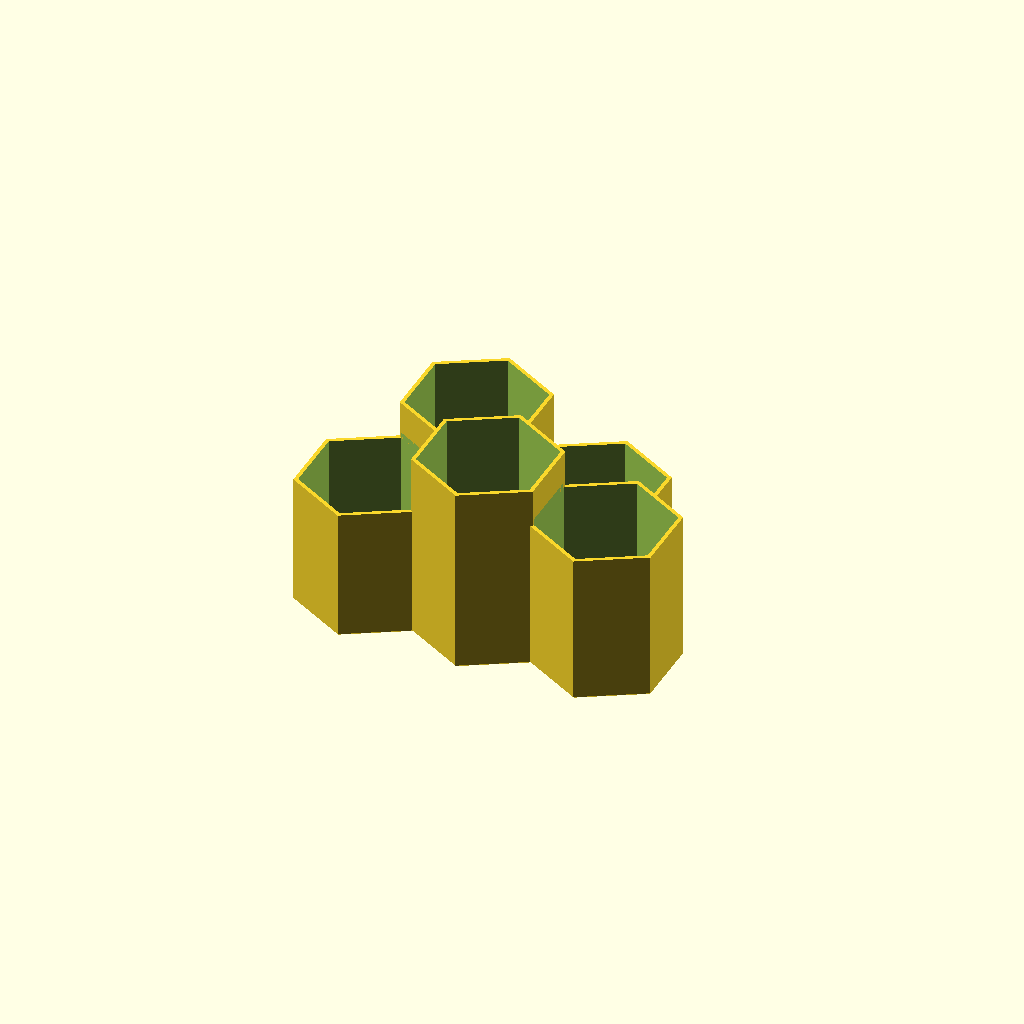
Cell 1: the model at its default parameters.
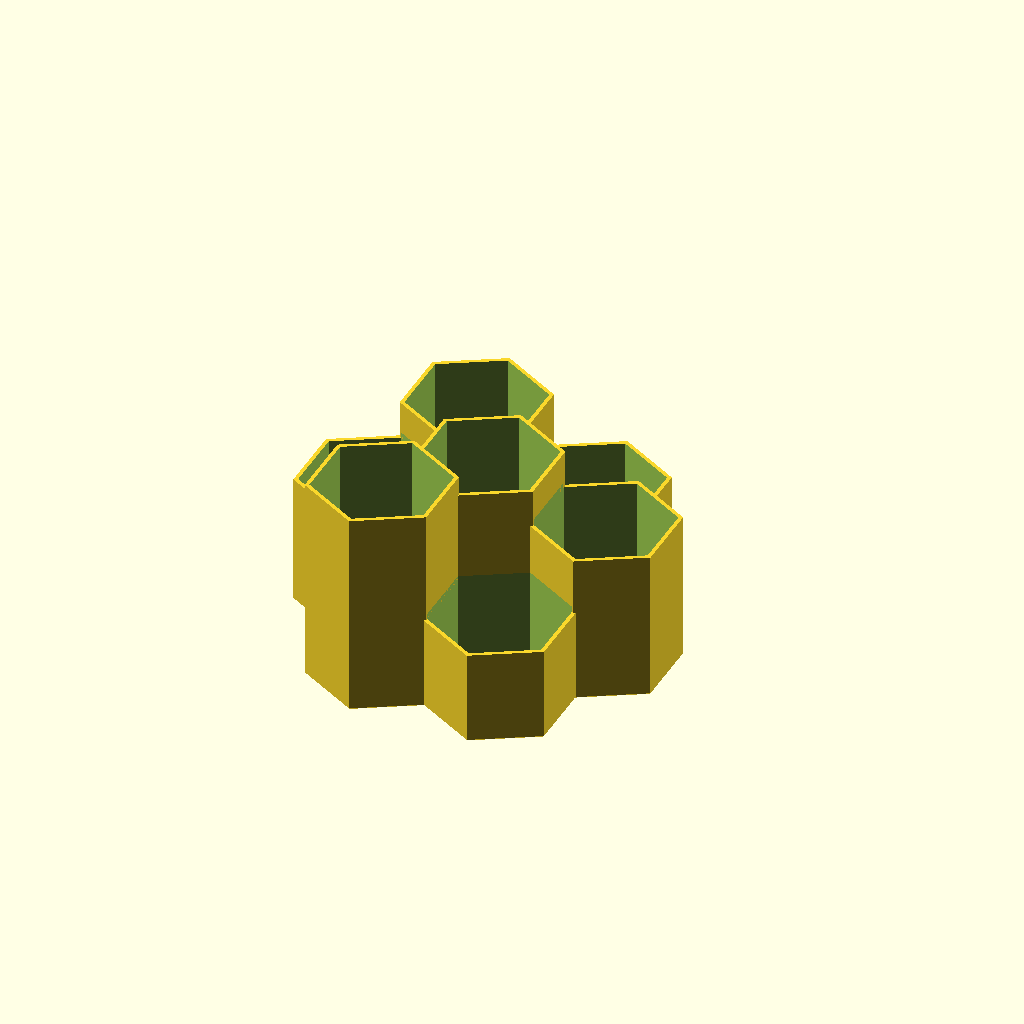
Cell 2: cells = 10 (everything else at default).
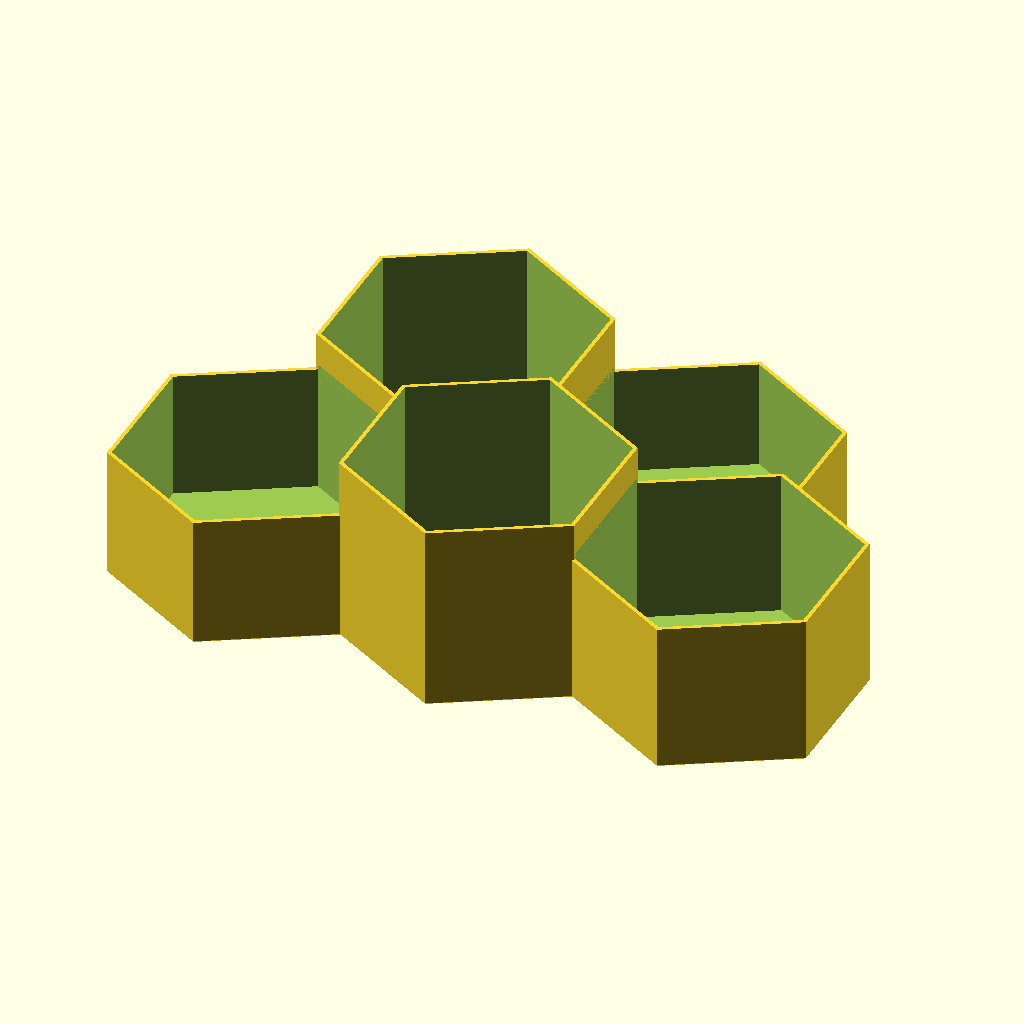
Cell 3: the same model with cell_flat = 120.
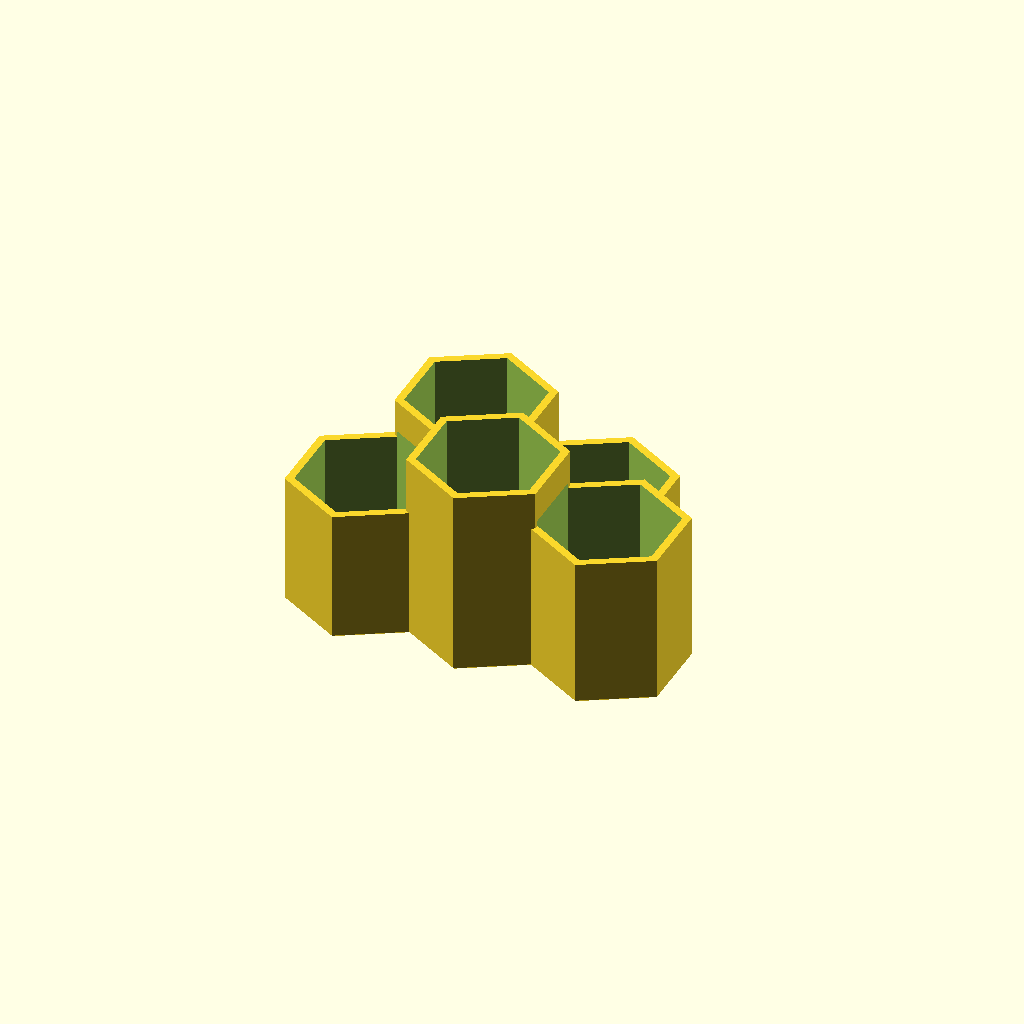
Cell 4 — wall set to 4, the other parameters unchanged.
One fixed orthographic camera (rotation 55°, 0°, 25°; colour scheme Cornfield) for every cell.
The OpenSCAD source (designs/hex_desk_organizer.scad):
// Modular Hex Desk Organizer - original parametric design
// Author: Brian Sacco. License: see listing.
// Each cell is a hexagonal cup; cups sit side by side in a honeycomb cluster.

cells       = 5;      // 1..7 cells in a honeycomb cluster
cell_flat   = 60;     // flat-to-flat inner width of each cell (mm)
wall        = 2.0;    // wall thickness (mm)
base        = 2.0;    // floor thickness (mm)
heights     = [100, 80, 60, 90, 70, 110, 50]; // height of each cell (mm)
chamfer     = 1.0;    // bottom edge chamfer to avoid elephant foot
$fn = 6;

// axial offsets for a 7-cell honeycomb (center + ring)
function pitch() = cell_flat + wall;
offsets = [[0,0],[1,0],[0.5,0.866],[-0.5,0.866],[-1,0],[-0.5,-0.866],[0.5,-0.866]];

module hex(flat, h) {
    // cylinder with $fn=6 is measured corner-to-corner; convert flat->corner
    cylinder(d = flat / cos(30), h = h, $fn = 6);
}

module outer(h) {
    hull() {
        hex(cell_flat + 2*wall - 2*chamfer, h);
        translate([0,0,chamfer]) hex(cell_flat + 2*wall, h - chamfer);
    }
}

// Union every outer shell first, then carve every cavity: shared walls stay manifold.
n = min(cells, 7);
difference() {
    union() for (i = [0 : n-1])
        translate([offsets[i][0]*pitch(), offsets[i][1]*pitch(), 0]) rotate([0,0,30]) outer(heights[i]);
    for (i = [0 : n-1])
        translate([offsets[i][0]*pitch(), offsets[i][1]*pitch(), base]) rotate([0,0,30]) hex(cell_flat, heights[i] + 1);
}
Parameter table extracted from the source (name, type, default, range or options):
cells: number, default 5
cell_flat: number, default 60
wall: number, default 2
base: number, default 2
chamfer: number, default 1
